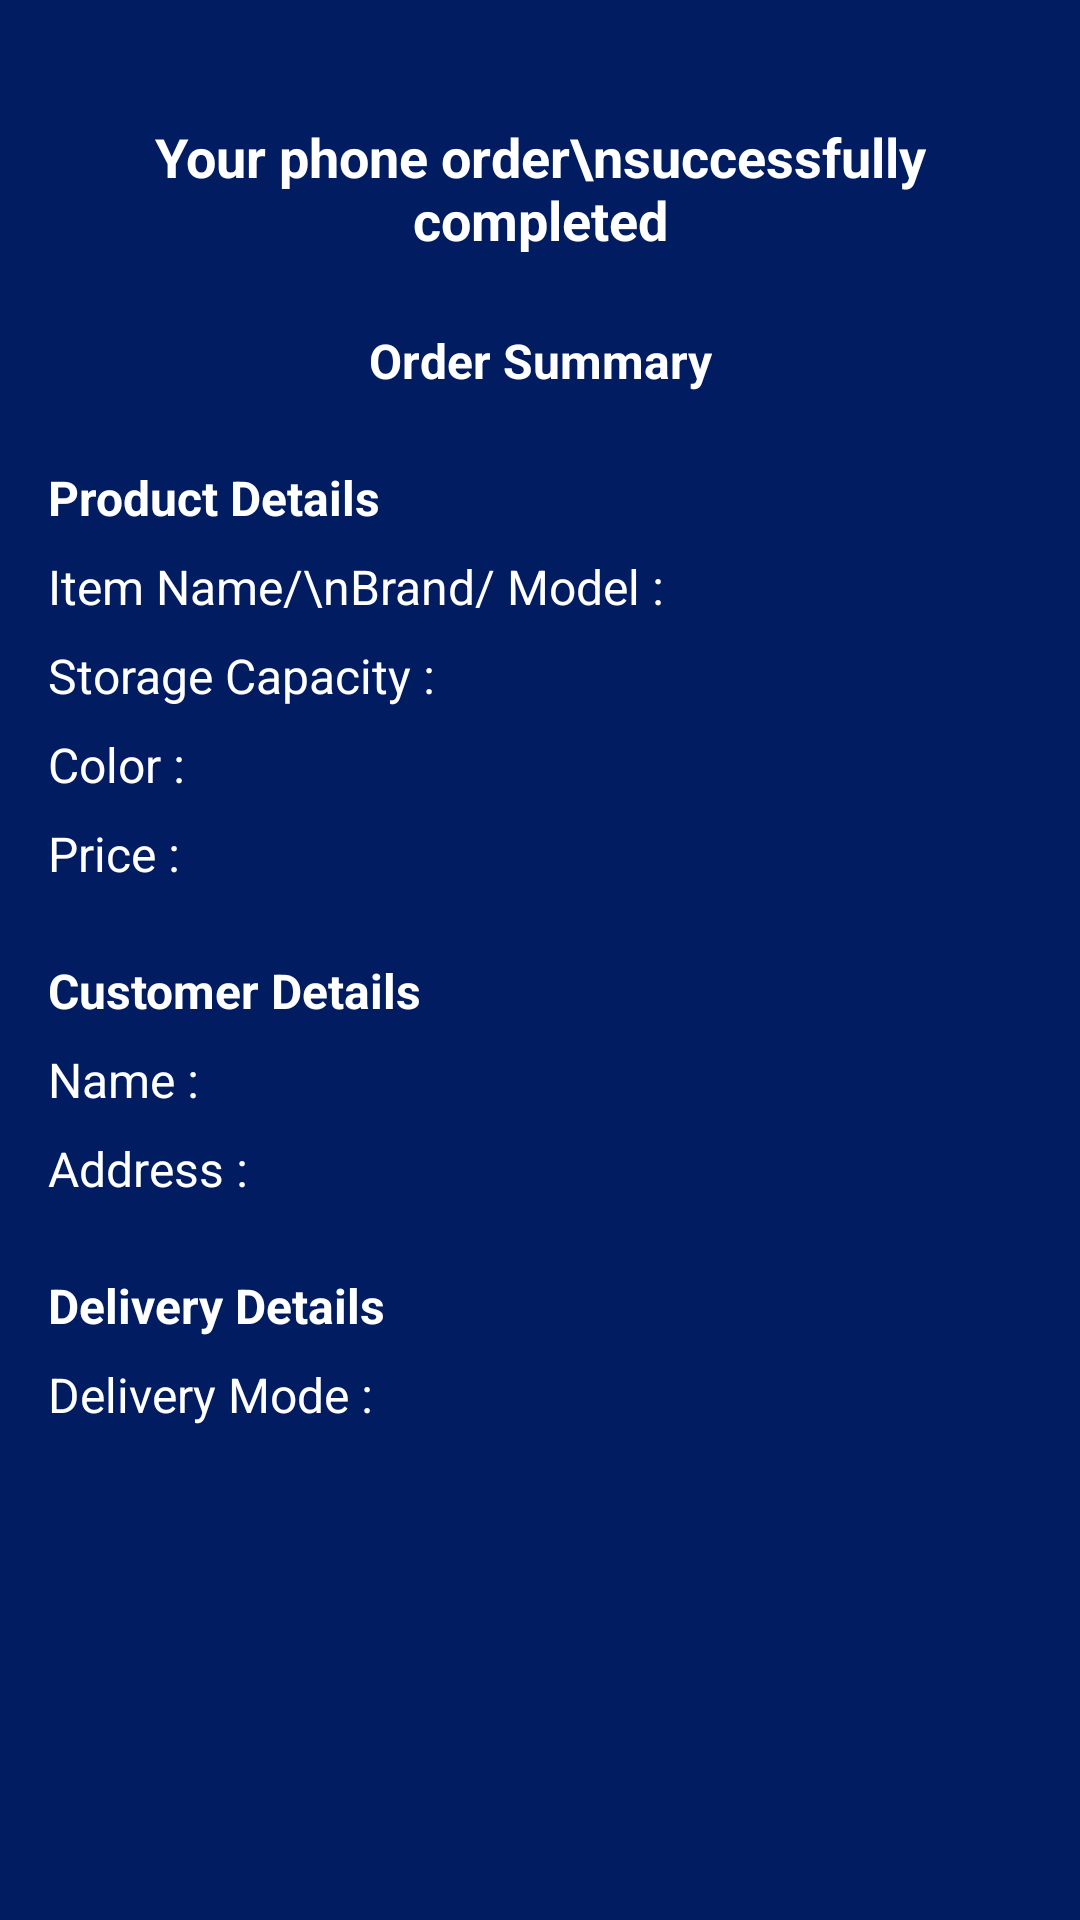

Write the Android layout XML for this screen, with the resource values it uses.
<!-- AndroidManifest.xml: application theme Theme.Team11_MAPD711_ProjectMilestone2 -->
<!-- res/layout/activity_order_details.xml -->
<?xml version="1.0" encoding="utf-8"?>
<LinearLayout xmlns:android="http://schemas.android.com/apk/res/android"
    xmlns:app="http://schemas.android.com/apk/res-auto"
    xmlns:tools="http://schemas.android.com/tools"
    android:id="@+id/main"
    android:layout_width="match_parent"
    android:layout_height="match_parent"
    android:orientation="vertical"
    android:padding="16dp"
    tools:context=".OrderDetailsActivity"
    android:background="@color/app_background_theme">

    
    <TextView
        android:layout_width="match_parent"
        android:layout_height="wrap_content"
        android:text="Your phone order\nsuccessfully completed"
        android:textColor="#FFFFFF"
        android:textSize="18sp"
        android:gravity="center"
        android:layout_marginTop="24dp"
        android:textStyle="bold"/>

    
    <TextView
        android:layout_width="match_parent"
        android:layout_height="wrap_content"
        android:text="Order Summary"
        android:textColor="#FFFFFF"
        android:textSize="16sp"
        android:gravity="center"
        android:layout_marginTop="24dp"
        android:textStyle="bold"/>

    
    <TextView
        android:layout_width="wrap_content"
        android:layout_height="wrap_content"
        android:text="Product Details"
        android:textColor="#FFFFFF"
        android:layout_marginTop="24dp"
        android:textSize="16sp"
        android:textStyle="bold"/>

    
    <LinearLayout
        android:layout_width="match_parent"
        android:layout_height="wrap_content"
        android:orientation="horizontal"
        android:layout_marginTop="8dp">

        <TextView
            android:layout_width="0dp"
            android:layout_weight="1"
            android:layout_height="wrap_content"
            android:text="Item Name/\nBrand/ Model :"
            android:textColor="#FFFFFF"
            android:textSize="16sp"/>

        <TextView
            android:id="@+id/phone_name"
            android:layout_width="wrap_content"
            android:layout_height="wrap_content"
            android:textColor="#FFFFFF"
            android:textSize="16sp"/>
    </LinearLayout>

    
    <LinearLayout
        android:layout_width="match_parent"
        android:layout_height="wrap_content"
        android:orientation="horizontal"
        android:layout_marginTop="8dp">

        <TextView
            android:layout_width="0dp"
            android:layout_weight="1"
            android:layout_height="wrap_content"
            android:text="Storage Capacity :"
            android:textColor="#FFFFFF"
            android:textSize="16sp"/>

        <TextView
            android:id="@+id/storage"
            android:layout_width="wrap_content"
            android:layout_height="wrap_content"
            android:textColor="#FFFFFF"
            android:textSize="16sp"/>
    </LinearLayout>

    
    <LinearLayout
        android:layout_width="match_parent"
        android:layout_height="wrap_content"
        android:orientation="horizontal"
        android:layout_marginTop="8dp">

        <TextView
            android:layout_width="0dp"
            android:layout_weight="1"
            android:layout_height="wrap_content"
            android:text="Color :"
            android:textColor="#FFFFFF"
            android:textSize="16sp"/>

        <TextView
            android:id="@+id/color"
            android:layout_width="wrap_content"
            android:layout_height="wrap_content"
            android:textColor="#FFFFFF"
            android:textSize="16sp"/>
    </LinearLayout>

    
    <LinearLayout
        android:layout_width="match_parent"
        android:layout_height="wrap_content"
        android:orientation="horizontal"
        android:layout_marginTop="8dp">

        <TextView
            android:layout_width="0dp"
            android:layout_weight="1"
            android:layout_height="wrap_content"
            android:text="Price :"
            android:textColor="#FFFFFF"
            android:textSize="16sp"/>

        <TextView
            android:id="@+id/price"
            android:layout_width="wrap_content"
            android:layout_height="wrap_content"
            android:textColor="#FFFFFF"
            android:textSize="16sp"/>
    </LinearLayout>

    
    <TextView
        android:layout_width="wrap_content"
        android:layout_height="wrap_content"
        android:text="Customer Details"
        android:textColor="#FFFFFF"
        android:layout_marginTop="24dp"
        android:textSize="16sp"
        android:textStyle="bold"/>

    
    <LinearLayout
        android:layout_width="match_parent"
        android:layout_height="wrap_content"
        android:orientation="horizontal"
        android:layout_marginTop="8dp">

        <TextView
            android:layout_width="0dp"
            android:layout_weight="1"
            android:layout_height="wrap_content"
            android:text="Name :"
            android:textColor="#FFFFFF"
            android:textSize="16sp"/>

        <TextView
            android:id="@+id/customer_name"
            android:layout_width="wrap_content"
            android:layout_height="wrap_content"
            android:textColor="#FFFFFF"
            android:textSize="16sp"/>
    </LinearLayout>

    
    <LinearLayout
        android:layout_width="match_parent"
        android:layout_height="wrap_content"
        android:orientation="horizontal"
        android:layout_marginTop="8dp">

        <TextView
            android:layout_width="0dp"
            android:layout_weight="1"
            android:layout_height="wrap_content"
            android:text="Address :"
            android:textColor="#FFFFFF"
            android:textSize="16sp"/>

        <TextView
            android:id="@+id/address"
            android:layout_width="wrap_content"
            android:layout_height="wrap_content"
            android:textColor="#FFFFFF"
            android:textSize="16sp"/>
    </LinearLayout>

    
    <TextView
        android:layout_width="wrap_content"
        android:layout_height="wrap_content"
        android:text="Delivery Details"
        android:textColor="#FFFFFF"
        android:layout_marginTop="24dp"
        android:textSize="16sp"
        android:textStyle="bold"/>

    
    <LinearLayout
        android:layout_width="match_parent"
        android:layout_height="wrap_content"
        android:orientation="horizontal"
        android:layout_marginTop="8dp">

        <TextView
            android:layout_width="0dp"
            android:layout_weight="1"
            android:layout_height="wrap_content"
            android:text="Delivery Mode : "
            android:textColor="#FFFFFF"
            android:textSize="16sp"
            />

        <TextView
            android:id="@+id/deliveryMode"
            android:layout_width="wrap_content"
            android:layout_height="wrap_content"
            android:textColor="#FFFFFF"
            android:textSize="16sp"/>
    </LinearLayout>

    
    <LinearLayout
        android:layout_width="match_parent"
        android:layout_height="wrap_content"
        android:orientation="horizontal"
        android:layout_marginTop="8dp">

        <TextView
            android:layout_width="0dp"
            android:layout_weight="1"
            android:layout_height="wrap_content"
            android:text="Pick-up Location : "
            android:textColor="#FFFFFF"
            android:textSize="16sp"
            android:visibility="gone"
            android:id="@+id/pickupLocationLabel"
            />

        <TextView
            android:id="@+id/pickupLocation"
            android:layout_width="wrap_content"
            android:layout_height="wrap_content"
            android:textColor="#FFFFFF"
            android:textSize="16sp"/>
    </LinearLayout>
</LinearLayout>
<!-- resources referenced by this layout -->
<resources>
  <color name="app_background_theme">#011C60</color>
  <style name="Theme.Team11_MAPD711_ProjectMilestone2" parent="Base.Theme.Team11_MAPD711_ProjectMilestone2" />
  <style name="Base.Theme.Team11_MAPD711_ProjectMilestone2" parent="Theme.Material3.DayNight.NoActionBar">
          
          
      </style>
</resources>
